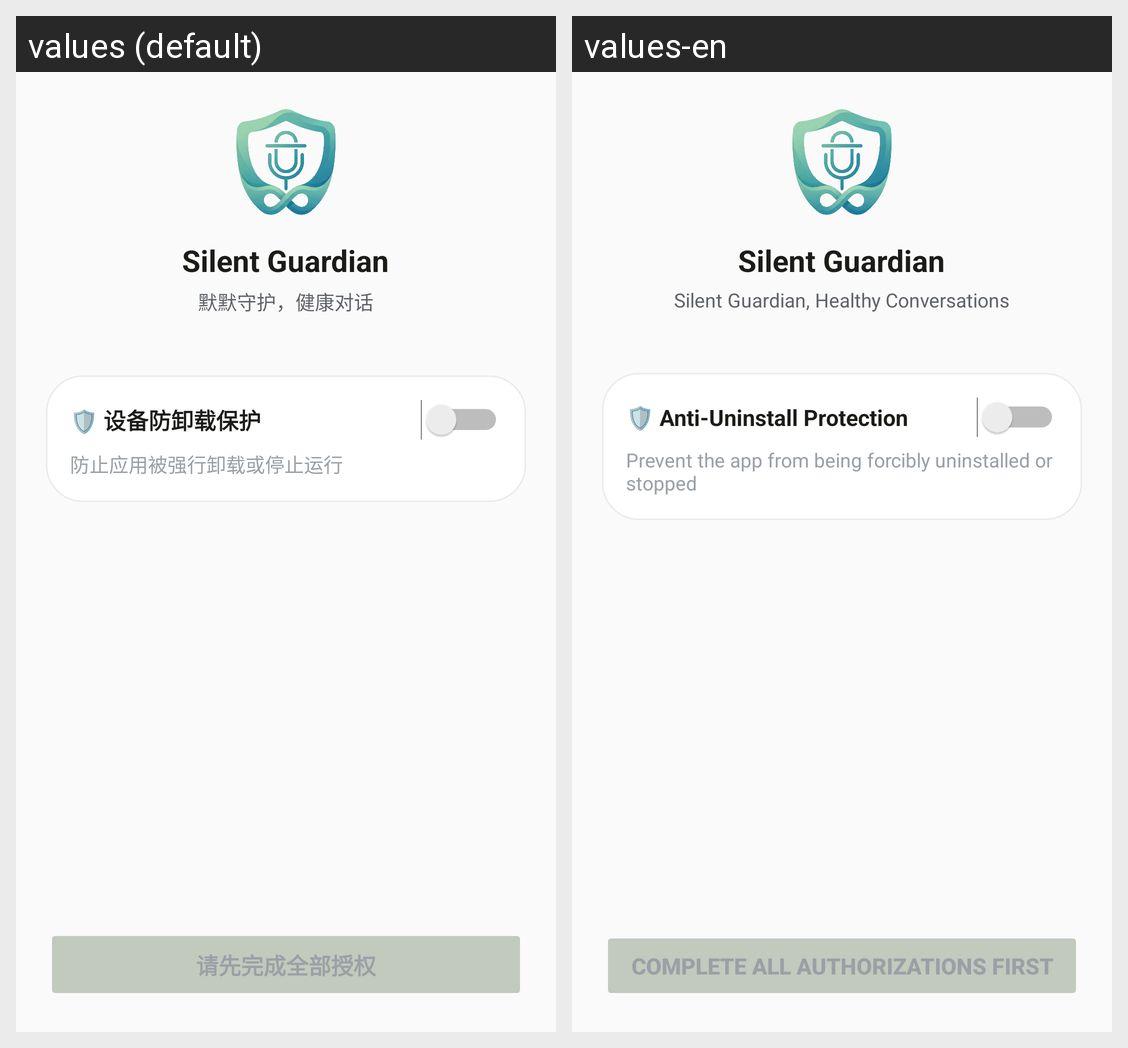

Here is an Android app screen in its default locale and in the app's own translations. Write out the translated-string differences for the strings that appear on this screen.
Android screen res/layout/activity_permission.xml rendered under 2 locales, left to right: values (default), values-en. Device: Nexus 5 (rendered at 1080×1920; each locale shown at half size, 540×960, under a caption strip naming it); theme AppTheme.
Strings drawn on this screen, with the default value and each locale's value (text and hints the layout hard-codes, and strings that could not be matched under every locale, appear in the picture but are not listed):

app_name_en
  values: Silent Guardian
  values-en: Silent Guardian

app_slogan
  values: 默默守护，健康对话
  values-en: Silent Guardian, Healthy Conversations

perm_anti_uninstall_title
  values: 🛡️ 设备防卸载保护
  values-en: 🛡️ Anti-Uninstall Protection

perm_anti_uninstall_desc
  values: 防止应用被强行卸载或停止运行
  values-en: Prevent the app from being forcibly uninstalled or stopped

perm_complete_all
  values: 请先完成全部授权
  values-en: Complete all authorizations first
